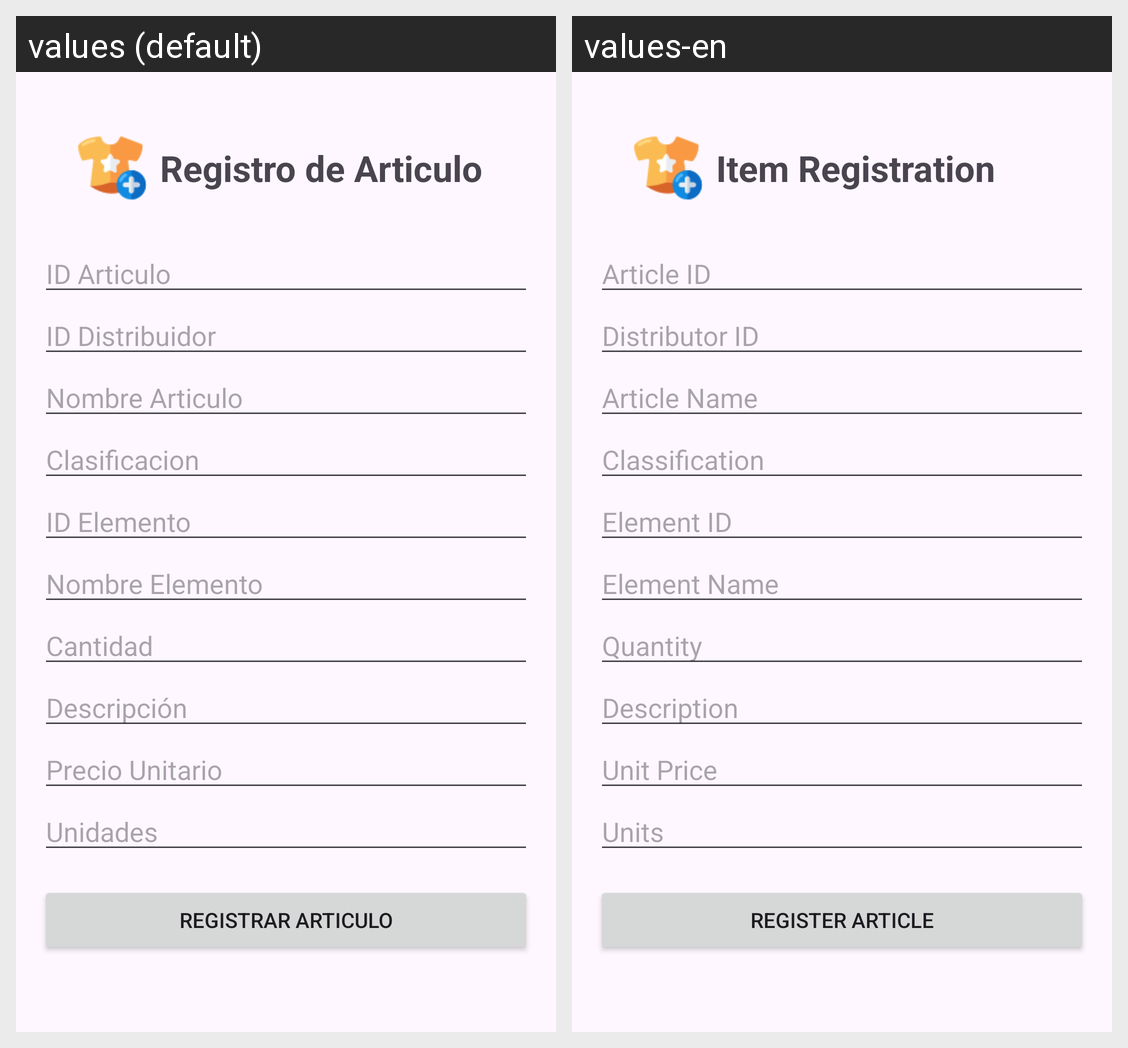

Here is an Android app screen in its default locale and in the app's own translations. Write out the translated-string differences for the strings that appear on this screen.
Android screen res/layout/activity_arcticulo_crear.xml rendered under 2 locales, left to right: values (default), values-en. Device: Nexus 5 (rendered at 1080×1920; each locale shown at half size, 540×960, under a caption strip naming it); theme Theme.FarmaciaRikas.
Strings drawn on this screen, with the default value and each locale's value (text and hints the layout hard-codes, and strings that could not be matched under every locale, appear in the picture but are not listed):

registro_de_articulo
  values: Registro de Articulo
  values-en: Item Registration

id_articulo
  values: ID Articulo
  values-en: Article ID

id_distribuidor
  values: ID Distribuidor
  values-en: Distributor ID

nombre_articulo
  values: Nombre Articulo
  values-en: Article Name

clasificacion
  values: Clasificacion
  values-en: Classification

id_elemento
  values: ID Elemento
  values-en: Element ID

nombre_elemento
  values: Nombre Elemento
  values-en: Element Name

cantidad_elemento
  values: Cantidad
  values-en: Quantity

descripcion
  values: Descripción
  values-en: Description

precio_unitario
  values: Precio Unitario
  values-en: Unit Price

unidades
  values: Unidades
  values-en: Units

registrar_articulo
  values: Registrar Articulo
  values-en: Register Article
